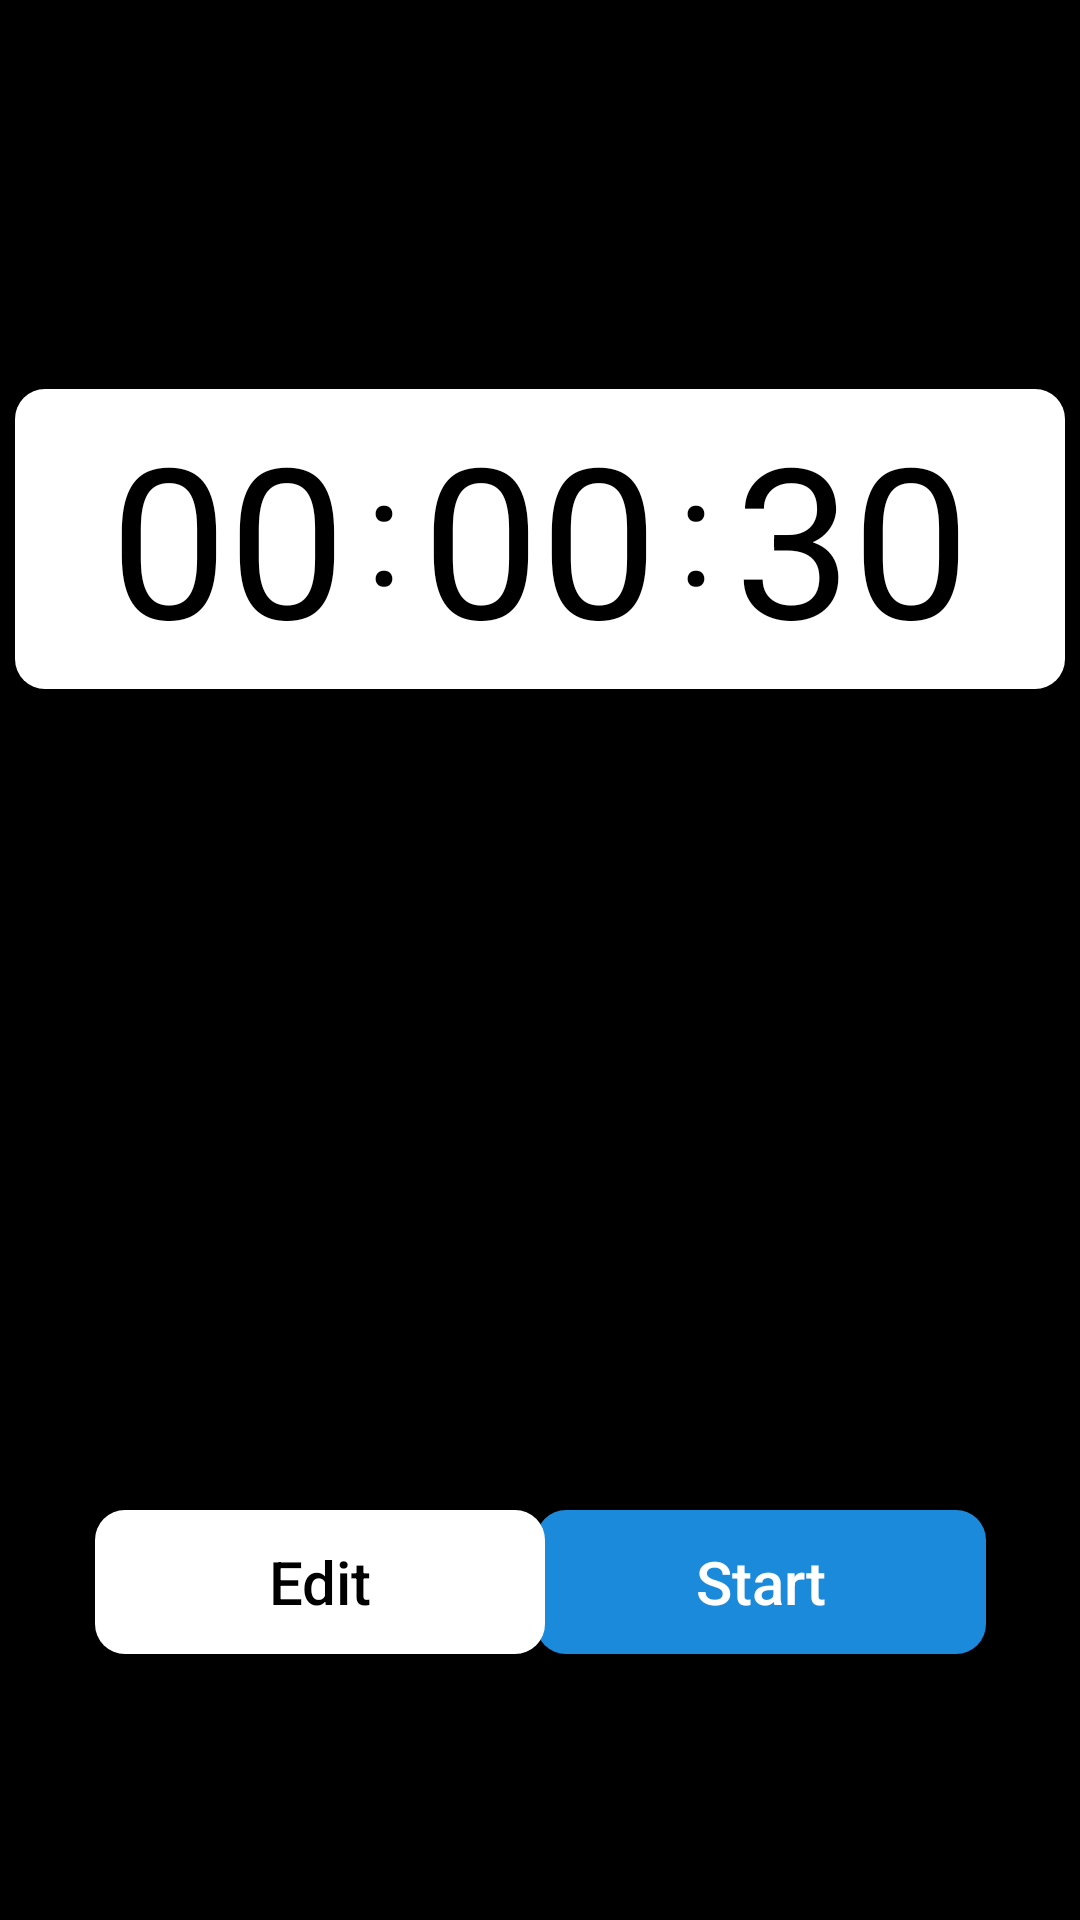

Layout XML and referenced resources for this Android screen:
<!-- AndroidManifest.xml: application theme AppTheme -->
<!-- res/layout/activity_timer.xml -->
<?xml version="1.0" encoding="utf-8"?>
<androidx.constraintlayout.widget.ConstraintLayout xmlns:android="http://schemas.android.com/apk/res/android"
    xmlns:app="http://schemas.android.com/apk/res-auto"
    xmlns:tools="http://schemas.android.com/tools"
    android:layout_width="match_parent"
    android:layout_height="match_parent"
    tools:context=".MainActivity"
    android:background="@color/black"
    android:keepScreenOn="true">

    <TextView
        android:id="@+id/backgLabel"
        android:layout_width="350dp"
        android:layout_height="100dp"
        android:textColor="@color/black"
        app:layout_constraintBottom_toBottomOf="parent"
        app:layout_constraintLeft_toLeftOf="parent"
        app:layout_constraintRight_toRightOf="parent"
        app:layout_constraintTop_toTopOf="parent"
        app:layout_constraintVertical_bias="0.24"
        android:gravity="end|center"
        app:layout_constraintHorizontal_bias="0.5"
        android:background="@drawable/mybutton"/>


    <TextView
        android:id="@+id/c1Label"
        android:layout_width="10dp"
        android:layout_height="90dp"
        android:gravity="center"
        android:text="@string/colon"
        android:textColor="@color/black"
        android:textSize="50dp"
        app:layout_constraintBottom_toBottomOf="@id/backgLabel"
        app:layout_constraintHorizontal_bias="0.3475"
        app:layout_constraintLeft_toLeftOf="@id/backgLabel"
        app:layout_constraintRight_toRightOf="@id/backgLabel"
        app:layout_constraintTop_toTopOf="@id/backgLabel"
        app:layout_constraintVertical_bias="0.1"
        />

    <TextView
        android:id="@+id/c2Label"
        android:layout_width="10dp"
        android:layout_height="90dp"
        android:gravity="center"
        android:textAlignment="center"
        android:text="@string/colon"
        android:textColor="@color/black"
        android:textSize="50dp"
        app:layout_constraintBottom_toBottomOf="@id/backgLabel"
        app:layout_constraintHorizontal_bias="0.6525"
        app:layout_constraintLeft_toLeftOf="@id/backgLabel"
        app:layout_constraintRight_toRightOf="@id/backgLabel"
        app:layout_constraintTop_toTopOf="@id/backgLabel"
        app:layout_constraintVertical_bias="0.1"
        />

    <TextView
        android:id="@+id/hnLabel"
        android:layout_width="90dp"
        android:layout_height="90dp"
        android:gravity="center"
        android:text="00"
        android:textColor="@color/black"
        android:textSize="70dp"
        android:textAlignment="center"
        app:layout_constraintBottom_toBottomOf="@id/backgLabel"
        app:layout_constraintHorizontal_bias="0.1"
        app:layout_constraintLeft_toLeftOf="@id/backgLabel"
        app:layout_constraintRight_toRightOf="@id/backgLabel"
        app:layout_constraintTop_toTopOf="@id/backgLabel"
        app:layout_constraintVertical_bias="0.25"
        />

    <TextView
        android:id="@+id/mnLabel"
        android:layout_width="90dp"
        android:layout_height="90dp"
        android:gravity="center"
        android:text="00"
        android:textColor="@color/black"
        android:textSize="70dp"
        android:textAlignment="center"

        app:layout_constraintBottom_toBottomOf="@id/backgLabel"
        app:layout_constraintHorizontal_bias="0.5"
        app:layout_constraintLeft_toLeftOf="@id/backgLabel"
        app:layout_constraintRight_toRightOf="@id/backgLabel"
        app:layout_constraintTop_toTopOf="@id/backgLabel"
        app:layout_constraintVertical_bias="0.25" />
    <TextView
        android:id="@+id/snLabel"
        android:layout_width="90dp"
        android:layout_height="90dp"
        android:gravity="center"
        android:text="30"
        android:textColor="@color/black"
        android:textSize="70dp"
        android:textAlignment="center"

        app:layout_constraintBottom_toBottomOf="@id/backgLabel"
        app:layout_constraintHorizontal_bias="0.9"
        app:layout_constraintLeft_toLeftOf="@id/backgLabel"
        app:layout_constraintRight_toRightOf="@id/backgLabel"
        app:layout_constraintTop_toTopOf="@id/backgLabel"
        app:layout_constraintVertical_bias="0.25" />


    <ProgressBar
        style="@style/Widget.AppCompat.ProgressBar.Horizontal"
        android:layout_width="match_parent"
        android:layout_height="wrap_content"
        android:id="@+id/progress"
        android:layout_centerHorizontal="true"
        android:layout_centerVertical="true"
        android:max="100"
        android:progress="0"
        android:progressTint="@color/white"
        app:layout_constraintTop_toTopOf="parent"
        app:layout_constraintLeft_toLeftOf="parent"
        app:layout_constraintRight_toRightOf="parent"/>



    <Button
        android:id="@+id/spbtn"
        android:layout_width="150dp"
        android:layout_height="wrap_content"
        android:text="@string/start"
        android:textSize="20dp"
        android:paddingLeft="30dp"
        android:paddingRight="30dp"
        android:background="@drawable/mybutton_blue"
        android:textColor="@color/white"
        android:textAlignment="center"

        app:layout_constraintBottom_toBottomOf="parent"
        app:layout_constraintLeft_toLeftOf="parent"
        app:layout_constraintRight_toRightOf="parent"
        app:layout_constraintTop_toTopOf="parent"
        android:textAllCaps="false"
        app:layout_constraintVertical_bias="0.85"
        app:layout_constraintHorizontal_bias="0.85"
        />

    <Button
        android:id="@+id/erbtn"
        android:layout_width="150dp"
        android:layout_height="wrap_content"
        android:text="@string/edit"
        android:textSize="20dp"
        android:paddingLeft="30dp"
        android:paddingRight="30dp"
        android:background="@drawable/mybutton"
        android:textColor="@color/black"
        android:textAlignment="center"
        android:textAllCaps="false"
        app:layout_constraintBottom_toBottomOf="parent"
        app:layout_constraintLeft_toLeftOf="parent"
        app:layout_constraintRight_toRightOf="parent"
        app:layout_constraintTop_toTopOf="parent"
        app:layout_constraintVertical_bias="0.85"
        app:layout_constraintHorizontal_bias="0.15"/>

</androidx.constraintlayout.widget.ConstraintLayout>
<!-- resources referenced by this layout -->
<resources>
  <!-- drawable mybutton (drawable) -->
  <?xml version="1.0" encoding="utf-8"?>
  <shape xmlns:android="http://schemas.android.com/apk/res/android"
      android:shape="rectangle" android:padding="30dp">
      
      <solid android:color="@color/white"/>
      <corners android:radius="10dp"/>
  </shape>
  <!-- drawable mybutton_blue (drawable) -->
  <?xml version="1.0" encoding="utf-8"?>
  <shape xmlns:android="http://schemas.android.com/apk/res/android"
      android:shape="rectangle" android:padding="30dp">
      
      <solid android:color="#1C8ADB"/>
      <corners android:radius="10dp"/>
  </shape>
  <string name="colon">:</string>
  <string name="edit">Edit</string>
  <string name="start">Start</string>
  <style name="AppTheme" parent="Theme.AppCompat.Light.NoActionBar">
          <item name="colorPrimary">@color/colorPrimary</item>
          <item name="colorPrimaryDark">@color/colorPrimaryDark</item>
          <item name="colorAccent">@color/colorAccent</item>
          <item name="android:windowLayoutInDisplayCutoutMode" tools:targetApi="o_mr1">
              never
          </item>
  
      </style>
  <!-- not gathered from this repository: default colours our renderer supplied (Android Studio template values) -->
  <color name="black">#FF000000</color>
  <color name="white">#FFFFFFFF</color>
  <color name="colorPrimary">#FF6200EE</color>
  <color name="colorPrimaryDark">#FF3700B3</color>
  <color name="colorAccent">#FF03DAC5</color>
</resources>
